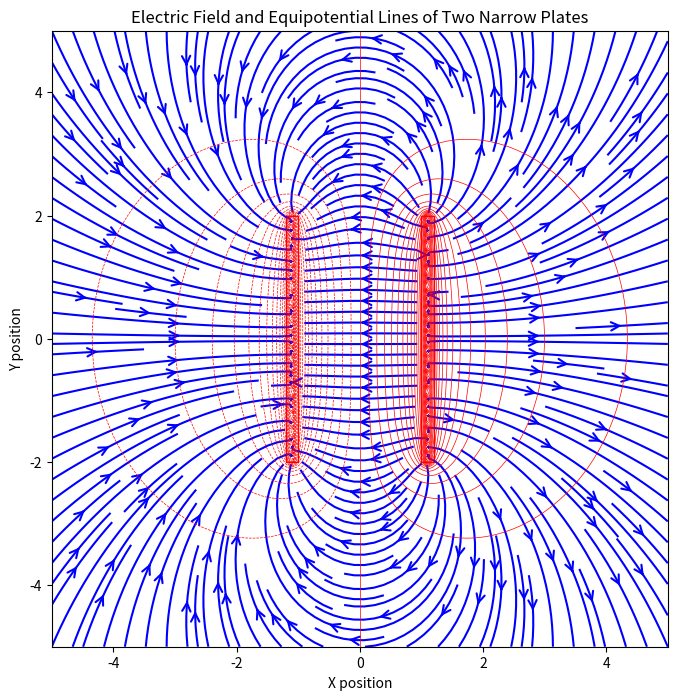

Here is the Python script that generated this plot:
import numpy as np
import matplotlib.pyplot as plt

# Define the parameters
d = 2.0  # distance between plates
sigma = 1.0  # charge density
epsilon_0 = 8.854e-12  # electric constant
n_charges = 50  # Define the number of charges on the plate

# Define the positions of the plates (make both plates narrower)
plate_width = d / 10  # Reduced width of the plates
y_charges_plate = np.linspace(-d, d, n_charges)
x_charges_plate_pos = np.full_like(y_charges_plate, d / 2 + plate_width / 2)  # Position the positive plate at d/2
x_charges_plate_neg = np.full_like(y_charges_plate, -d / 2 - plate_width / 2)  # Position the negative plate at -d/2

xlim = ylim = -5, 5

# Define a mesh grid of points
x, y = np.meshgrid(np.linspace(*xlim, 200), np.linspace(*ylim, 200))

# Calculate the electric field at each point on the grid
Ex, Ey = np.zeros_like(x), np.zeros_like(y)
V = np.zeros_like(x)  # Potential

# Function to calculate electric field and potential due to a single charge
def electric_field_potential(q, r0, x, y):
    dx = x - r0[0]
    dy = y - r0[1]
    r_squared = dx**2 + dy**2
    r = np.sqrt(r_squared)
    Ex = q * dx / (r_squared * r)
    Ey = q * dy / (r_squared * r)
    V = q / (4 * np.pi * epsilon_0 * r)
    return Ex, Ey, V

# Add the contributions from the positive plate to the total electric field and potential
q_plate = sigma  # Charge on the positive plate
for x_plate, y_plate in zip(x_charges_plate_pos, y_charges_plate):
    Ex_plate, Ey_plate, V_plate = electric_field_potential(q_plate, (x_plate, y_plate), x, y)
    Ex += Ex_plate
    Ey += Ey_plate
    V += V_plate

# Add the contributions from the negative plate to the total electric field and potential
q_plate_neg = -sigma  # Charge on the negative plate
for x_plate, y_plate in zip(x_charges_plate_neg, y_charges_plate):
    Ex_plate_neg, Ey_plate_neg, V_plate_neg = electric_field_potential(q_plate_neg, (x_plate, y_plate), x, y)
    Ex += Ex_plate_neg
    Ey += Ey_plate_neg
    V += V_plate_neg

# Normalize the electric field vectors (for better visualization)
E_magnitude = np.sqrt(Ex**2 + Ey**2)
Ex_normalized = Ex / E_magnitude
Ey_normalized = Ey / E_magnitude

# Visualize the electric field lines and equipotential lines
fig, ax = plt.subplots(figsize=(8, 8))
# Plot the electric field lines
ax.streamplot(x, y, Ex_normalized, Ey_normalized, color='blue', density=2, arrowstyle='->', arrowsize=1.5)
# Plot the equipotential lines
contour = ax.contour(x, y, V, levels=50, colors='red', linewidths=0.5)

ax.set_xlabel('X position')
ax.set_ylabel('Y position')
ax.set_xlim(*xlim)
ax.set_ylim(*ylim)
ax.set_title('Electric Field and Equipotential Lines of Two Narrow Plates')
ax.set_aspect('equal')

# Add rectangles to represent the narrow plates
plate_patch_pos = plt.Rectangle((d/2, -d), plate_width, 2*d, linewidth=1, edgecolor='r', facecolor='none')
plate_patch_neg = plt.Rectangle((-d/2, -d), -plate_width, 2*d, linewidth=1, edgecolor='r', facecolor='none')
ax.add_patch(plate_patch_pos)
ax.add_patch(plate_patch_neg)

plt.show()
